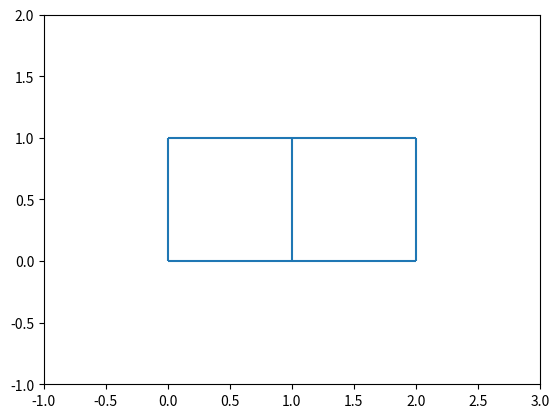

Generate this figure with matplotlib:

from typing import Tuple, List, Dict, Set

import numpy as np
from matplotlib.lines import Line2D
import matplotlib.collections

NodeIndex = int

DistanceConstraint = Tuple[NodeIndex, NodeIndex, float]

class LinkageNetwork:
    
    def __init__(self, nodes: List[np.array], distance_constraints: List[DistanceConstraint]):
        
        self.nodes = nodes
        self.distance_constraints = distance_constraints

        # Sanity Check
        for node in nodes:
            assert len(node) == 2
        for i, j, length in distance_constraints:
            assert 0 <= i < len(nodes)
            assert 0 <= j < len(nodes)
            assert i != j
            assert length > 0

    def draw(self, ax, prev: matplotlib.collections.LineCollection):
        
        segments = [
            (self.nodes[i], self.nodes[j]) 
            for i, j, _ in self.distance_constraints
        ]

        if prev:
            prev.set_segments(segments)
            return prev

        coll = matplotlib.collections.LineCollection(segments    )
        ax.add_collection(coll)
        return coll
        
        

if __name__ == "__main__":

    import matplotlib.pyplot as plt
    # Defines a network that looks like:
    #
    #    x - x - x
    #    |   |   |
    #    x - x - x
    #
    network = LinkageNetwork(
        nodes= [
            np.array([0, 0]),
            np.array([1, 0]),
            np.array([2, 0]),
            np.array([2, 1]),
            np.array([1, 1]),
            np.array([0, 1])
        ],
        distance_constraints=[
            (0, 1, 1),
            (1, 2, 1),
            (2, 3, 1),
            (3, 4, 1),
            (4, 5, 1),
            (5, 0, 1),
            (1, 4, 1)
        ]
    )

    fig, ax = plt.subplots()
    network.draw(ax, None)
    ax.set_xlim(-1, 3)
    ax.set_ylim(-1, 2)
    plt.show()